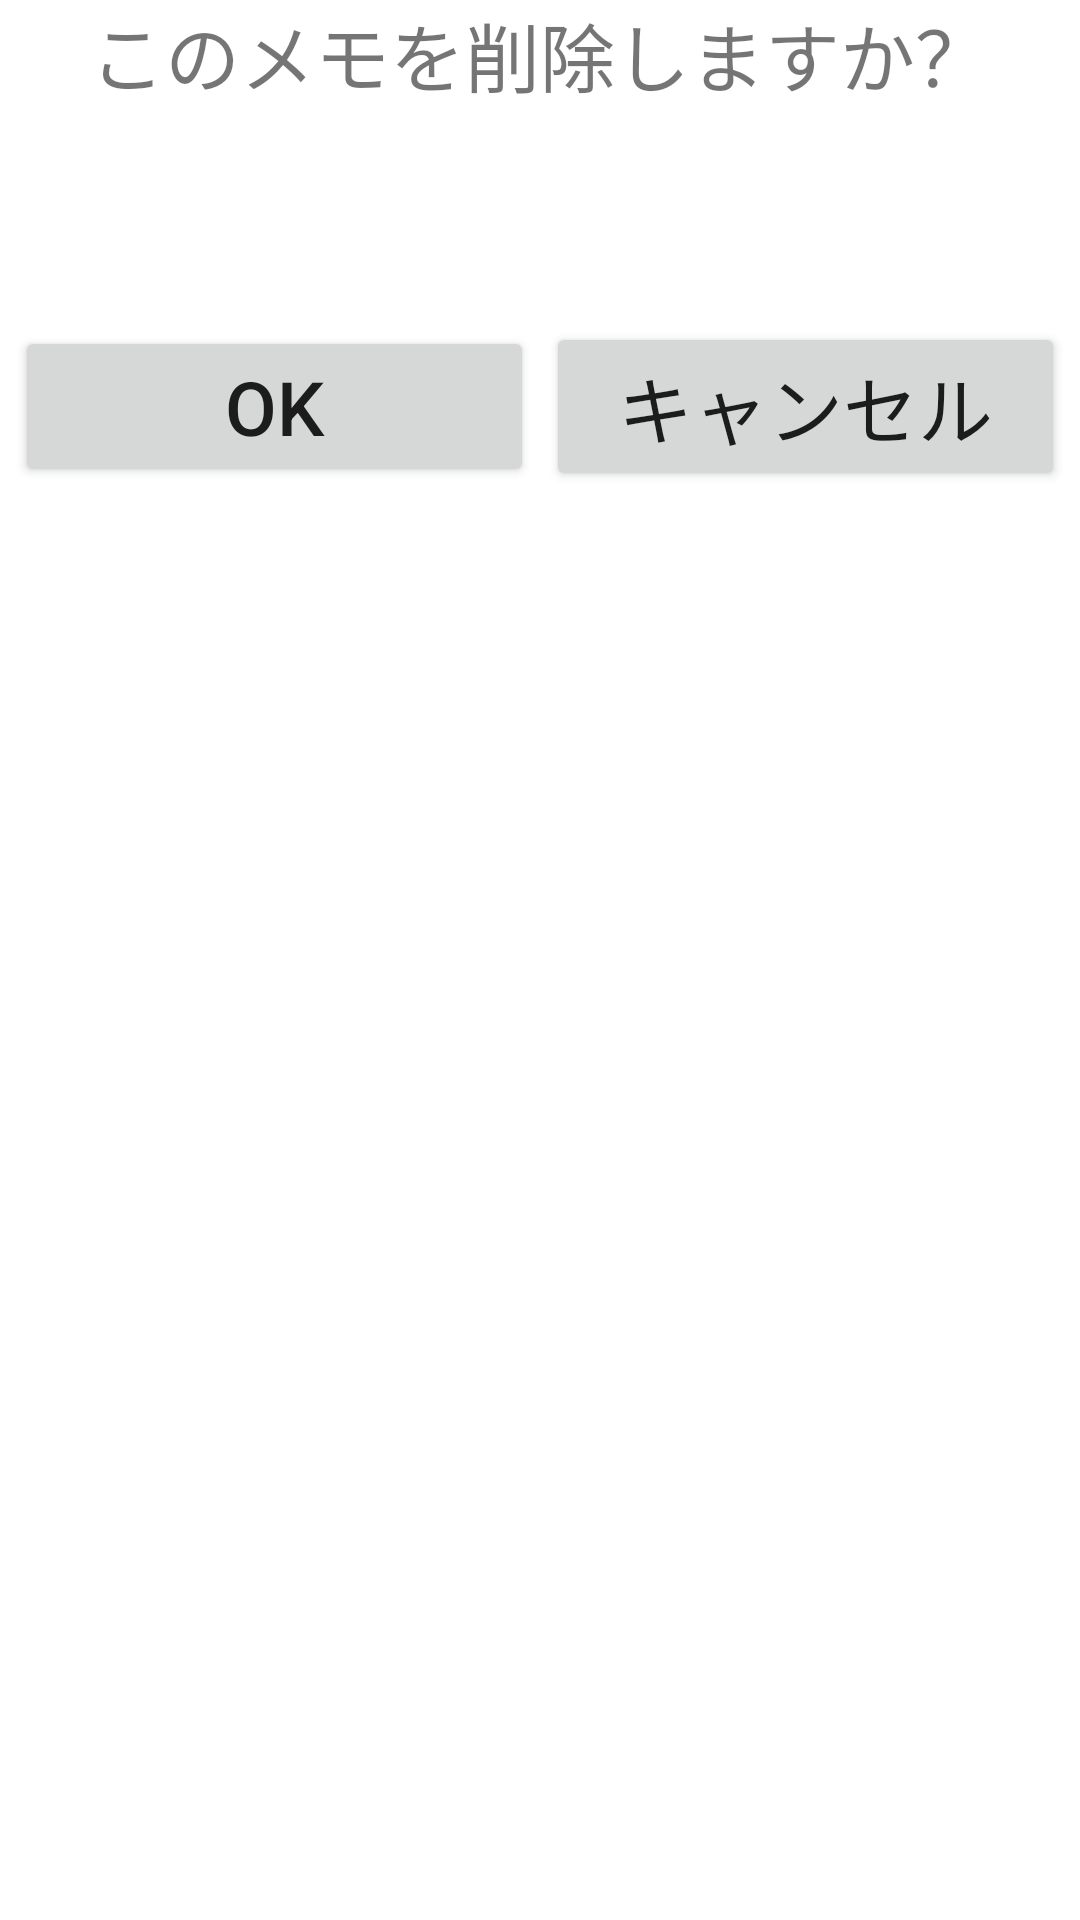

Produce the Android XML layout that renders to this screen, including the resource entries it uses.
<!-- AndroidManifest.xml: fallback theme Theme.MaterialComponents.DayNight.NoActionBar -->
<!-- res/layout/dlg_confirm_delete_memo.xml -->
<?xml version="1.0" encoding="utf-8"?>

<LinearLayout xmlns:android="http://schemas.android.com/apk/res/android"
    android:layout_width="match_parent"
    android:layout_height="match_parent"
    android:orientation="vertical" >

    <LinearLayout
        android:layout_width="match_parent"
        android:layout_height="wrap_content" 
        
        android:gravity="center"
        >

        <TextView
            android:id="@+id/dlg_confirm_delete_memo_tv_message"
            android:layout_width="wrap_content"
            android:layout_height="wrap_content"
             
            android:text="@string/dlg_confirm_delete_memo_message"
            android:textSize="25dp"
            />

    </LinearLayout>

    <LinearLayout
        android:layout_width="match_parent"
        android:layout_height="wrap_content" 
        
        android:gravity="center"
        
        >
		
		
        <TextView
            android:id="@+id/dlg_confirm_delete_memo_tv_memo_content"
            android:layout_width="wrap_content"
            android:layout_height="wrap_content"
             
            android:textColor="@color/yello"
            android:textSize="25dp"
            
            android:layout_marginBottom="20dp"
            android:layout_marginTop="20dp"
            />

    </LinearLayout>

    <LinearLayout
        android:layout_width="match_parent"
        android:layout_height="wrap_content" 
        
        android:gravity="center"
        >

        <Button
            android:id="@+id/dlg_confirm_delete_memo_btn_ok"
            
            android:layout_width="200dp"
            android:layout_height="wrap_content"
            android:layout_weight="1"
            
            android:text="@string/generic_bt_ok" 
            android:textSize="25dp"
            android:textColor="@color/blue1"
            
            android:layout_marginLeft="5dp"
            android:layout_marginRight="2dp"
            android:layout_marginBottom="5dp"
            
            />

        <Button
            android:id="@+id/dlg_confirm_delete_memo_btn_cancel"
            
            android:layout_width="200dp"
            android:layout_height="wrap_content"
            android:layout_weight="1"
            
            android:text="@string/generic_bt_cancel" 
            android:textSize="25dp"
            android:textColor="@color/red"
            
            android:layout_marginLeft="2dp"
            android:layout_marginRight="5dp"
            android:layout_marginBottom="5dp"
            
            />

    </LinearLayout>

</LinearLayout>
<!-- resources referenced by this layout -->
<resources>
  <string name="dlg_confirm_delete_memo_message">このメモを削除しますか？</string>
  <string name="generic_bt_cancel">キャンセル</string>
  <string name="generic_bt_ok">OK</string>
</resources>
